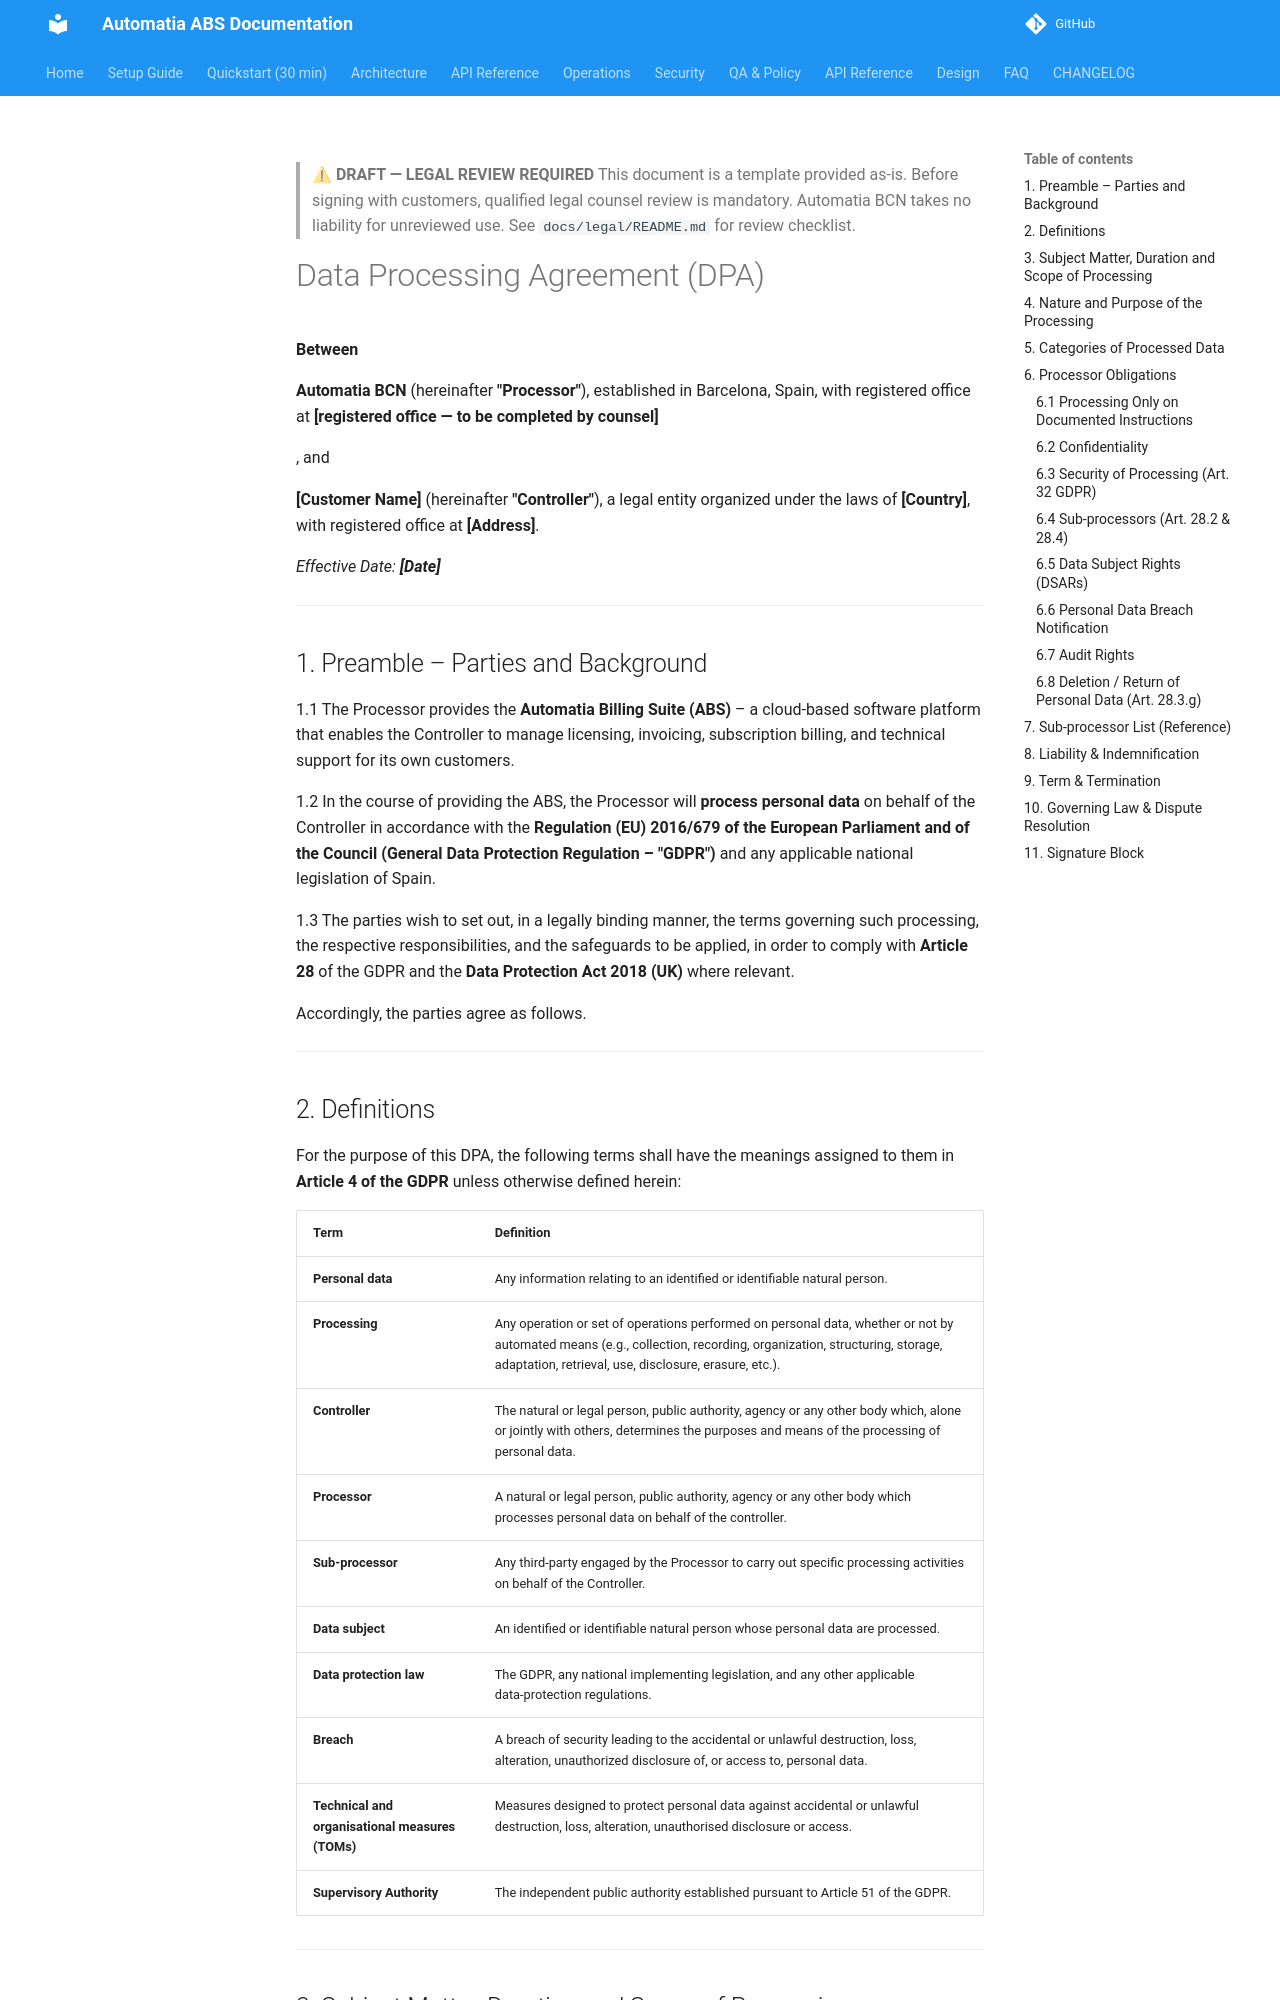

repository: automatiabcn/abs · page: main/legal/dpa-template/index.html · generator: mkdocs

> ⚠ **DRAFT — LEGAL REVIEW REQUIRED**
> This document is a template provided as-is. Before signing with customers, qualified legal counsel review is mandatory. Automatia BCN takes no liability for unreviewed use. See `docs/legal/README.md` for review checklist.

# Data Processing Agreement (DPA)  

**Between**  

**Automatia BCN** (hereinafter **"Processor"**), established in Barcelona, Spain, with registered office at **[registered office — to be completed by counsel]**

<!-- Was "C/ Gran Via, 123, 08008 Barcelona". That address is a
     placeholder that reads as real, in a document a customer signs.
     Left explicitly blank rather than corrected: inventing a
     registered office is worse than admitting there is not one
     here yet. Founder / counsel to fill in. -->, and  

**[Customer Name]** (hereinafter **"Controller"**), a legal entity organized under the laws of **[Country]**, with registered office at **[Address]**.  

*Effective Date: **[Date]***  

---  

## 1. Preamble – Parties and Background  

1.1 The Processor provides the **Automatia Billing Suite (ABS)** – a cloud‑based software platform that enables the Controller to manage licensing, invoicing, subscription billing, and technical support for its own customers.  

1.2 In the course of providing the ABS, the Processor will **process personal data** on behalf of the Controller in accordance with the **Regulation (EU) 2016/679 of the European Parliament and of the Council (General Data Protection Regulation – "GDPR")** and any applicable national legislation of Spain.  

1.3 The parties wish to set out, in a legally binding manner, the terms governing such processing, the respective responsibilities, and the safeguards to be applied, in order to comply with **Article 28** of the GDPR and the **Data Protection Act 2018 (UK)** where relevant.  

Accordingly, the parties agree as follows.  

---  

## 2. Definitions  

For the purpose of this DPA, the following terms shall have the meanings assigned to them in **Article 4 of the GDPR** unless otherwise defined herein:  

| Term | Definition |
|------|------------|
| **Personal data** | Any information relating to an identified or identifiable natural person. |
| **Processing** | Any operation or set of operations performed on personal data, whether or not by automated means (e.g., collection, recording, organization, structuring, storage, adaptation, retrieval, use, disclosure, erasure, etc.). |
| **Controller** | The natural or legal person, public authority, agency or any other body which, alone or jointly with others, determines the purposes and means of the processing of personal data. |
| **Processor** | A natural or legal person, public authority, agency or any other body which processes personal data on behalf of the controller. |
| **Sub‑processor** | Any third‑party engaged by the Processor to carry out specific processing activities on behalf of the Controller. |
| **Data subject** | An identified or identifiable natural person whose personal data are processed. |
| **Data protection law** | The GDPR, any national implementing legislation, and any other applicable data‑protection regulations. |
| **Breach** | A breach of security leading to the accidental or unlawful destruction, loss, alteration, unauthorized disclosure of, or access to, personal data. |
| **Technical and organisational measures (TOMs)** | Measures designed to protect personal data against accidental or unlawful destruction, loss, alteration, unauthorised disclosure or access. |
| **Supervisory Authority** | The independent public authority established pursuant to Article 51 of the GDPR. |

---
